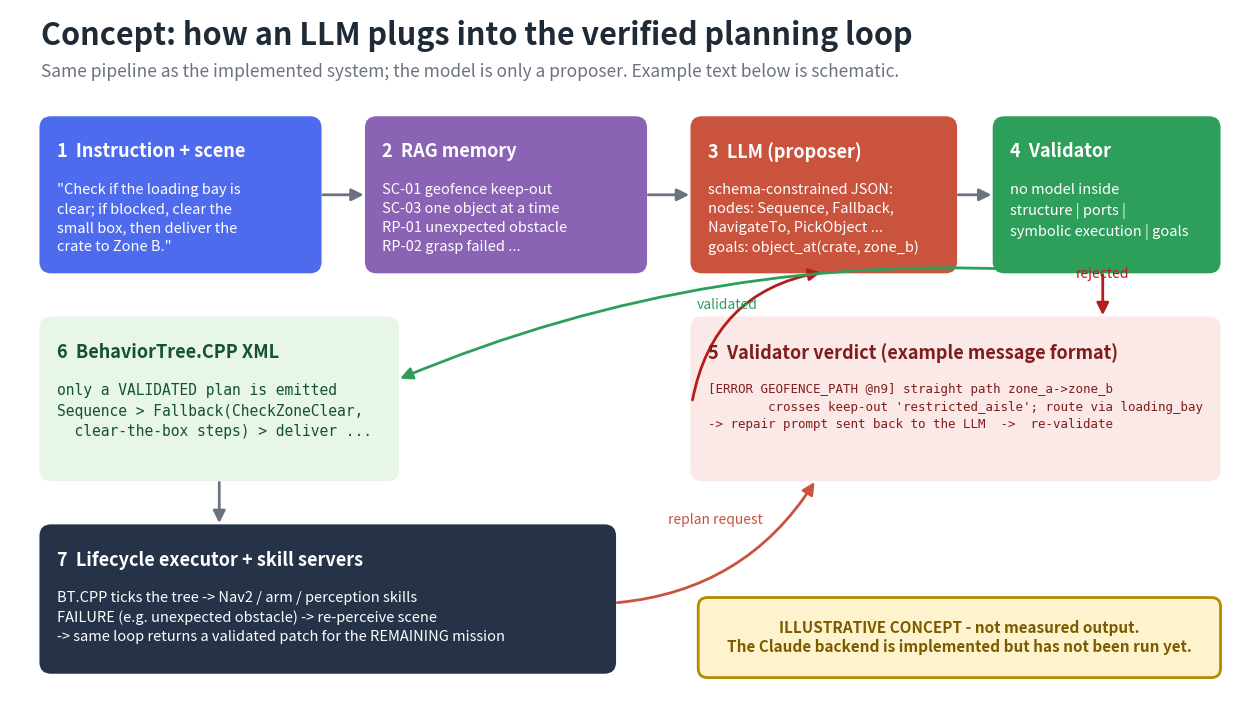

This chart was generated by the following Python code: (Note: this script raises an exception after producing the figure.)
#!/usr/bin/env python3
"""Concept figure of the LLM-driven loop. ILLUSTRATIVE ONLY - contains no measured data. usage: render_concept.py <out.png>"""
import sys

import matplotlib

matplotlib.use("Agg")
import matplotlib.pyplot as plt  # noqa: E402
from matplotlib.patches import FancyArrowPatch, FancyBboxPatch  # noqa: E402

fig, ax = plt.subplots(figsize=(16, 9), facecolor="white")
ax.set_xlim(0, 16); ax.set_ylim(0, 9); ax.axis("off")
INK, MUTE = "#1f2a37", "#6b7280"


def box(x, y, w, h, title, body, fc, tc="white", mono=False, fs=10.5):
    ax.add_patch(FancyBboxPatch((x, y), w, h, boxstyle="round,pad=0.02,rounding_size=0.15", fc=fc, ec="none"))
    ax.text(x + 0.2, y + h - 0.32, title, fontsize=13, fontweight="bold", color=tc, va="top")
    ax.text(x + 0.2, y + h - 0.85, body, fontsize=fs, color=tc, va="top", family="monospace" if mono else None, linespacing=1.45)


def arrow(a, b, label="", rad=0.0, col=MUTE):
    ax.add_patch(FancyArrowPatch(a, b, arrowstyle="-|>", mutation_scale=18, lw=2, color=col, connectionstyle=f"arc3,rad={rad}"))
    if label:
        ax.text((a[0] + b[0]) / 2, (a[1] + b[1]) / 2 + 0.22, label, fontsize=10, color=col, ha="center")


ax.text(0.4, 8.55, "Concept: how an LLM plugs into the verified planning loop", fontsize=22, fontweight="bold", color=INK)
ax.text(0.4, 8.13, "Same pipeline as the implemented system; the model is only a proposer. Example text below is schematic.", fontsize=12.5, color=MUTE)

box(0.4, 5.6, 3.6, 2.0, "1  Instruction + scene", '"Check if the loading bay is\nclear; if blocked, clear the\nsmall box, then deliver the\ncrate to Zone B."', "#4f6bed")
box(4.6, 5.6, 3.6, 2.0, "2  RAG memory", "SC-01 geofence keep-out\nSC-03 one object at a time\nRP-01 unexpected obstacle\nRP-02 grasp failed ...", "#8a63b5")
box(8.8, 5.6, 3.4, 2.0, "3  LLM (proposer)", "schema-constrained JSON:\nnodes: Sequence, Fallback,\nNavigateTo, PickObject ...\ngoals: object_at(crate, zone_b)", "#c9533d")
box(12.7, 5.6, 2.9, 2.0, "4  Validator", "no model inside\nstructure | ports |\nsymbolic execution | goals", "#2e9e5b")
arrow((4.0, 6.6), (4.6, 6.6)); arrow((8.2, 6.6), (8.8, 6.6)); arrow((12.2, 6.6), (12.7, 6.6))

box(8.8, 2.9, 6.8, 2.1, "5  Validator verdict (example message format)",
    "[ERROR GEOFENCE_PATH @n9] straight path zone_a->zone_b\n        crosses keep-out 'restricted_aisle'; route via loading_bay\n-> repair prompt sent back to the LLM  ->  re-validate", "#fbe9e7", tc="#7f1d1d", mono=True, fs=9)
arrow((14.1, 5.6), (14.1, 5.0), "rejected", col="#b71c1c")
arrow((8.8, 3.9), (10.5, 5.6), "", rad=-0.35, col="#b71c1c")

box(0.4, 2.9, 4.6, 2.1, "6  BehaviorTree.CPP XML", "only a VALIDATED plan is emitted\nSequence > Fallback(CheckZoneClear,\n  clear-the-box steps) > deliver ...", "#e8f5e9", tc="#14532d", mono=True)
arrow((13.5, 5.6), (5.0, 4.2), "validated", rad=0.12, col="#2e9e5b")

box(0.4, 0.4, 7.4, 1.9, "7  Lifecycle executor + skill servers", "BT.CPP ticks the tree -> Nav2 / arm / perception skills\nFAILURE (e.g. unexpected obstacle) -> re-perceive scene\n-> same loop returns a validated patch for the REMAINING mission", "#263248")
arrow((2.7, 2.9), (2.7, 2.3))
arrow((7.8, 1.3), (10.4, 2.9), "replan request", rad=0.25, col="#c9533d")
ax.add_patch(FancyBboxPatch((8.9, 0.35), 6.7, 1.0, boxstyle="round,pad=0.02,rounding_size=0.12", fc="#fff3cd", ec="#b58900", lw=2))
ax.text(12.25, 0.85, "ILLUSTRATIVE CONCEPT - not measured output.\nThe Claude backend is implemented but has not been run yet.", ha="center", va="center", fontsize=11, fontweight="bold", color="#7a5b00")
fig.savefig(sys.argv[1], dpi=110, bbox_inches="tight")
print(sys.argv[1])
